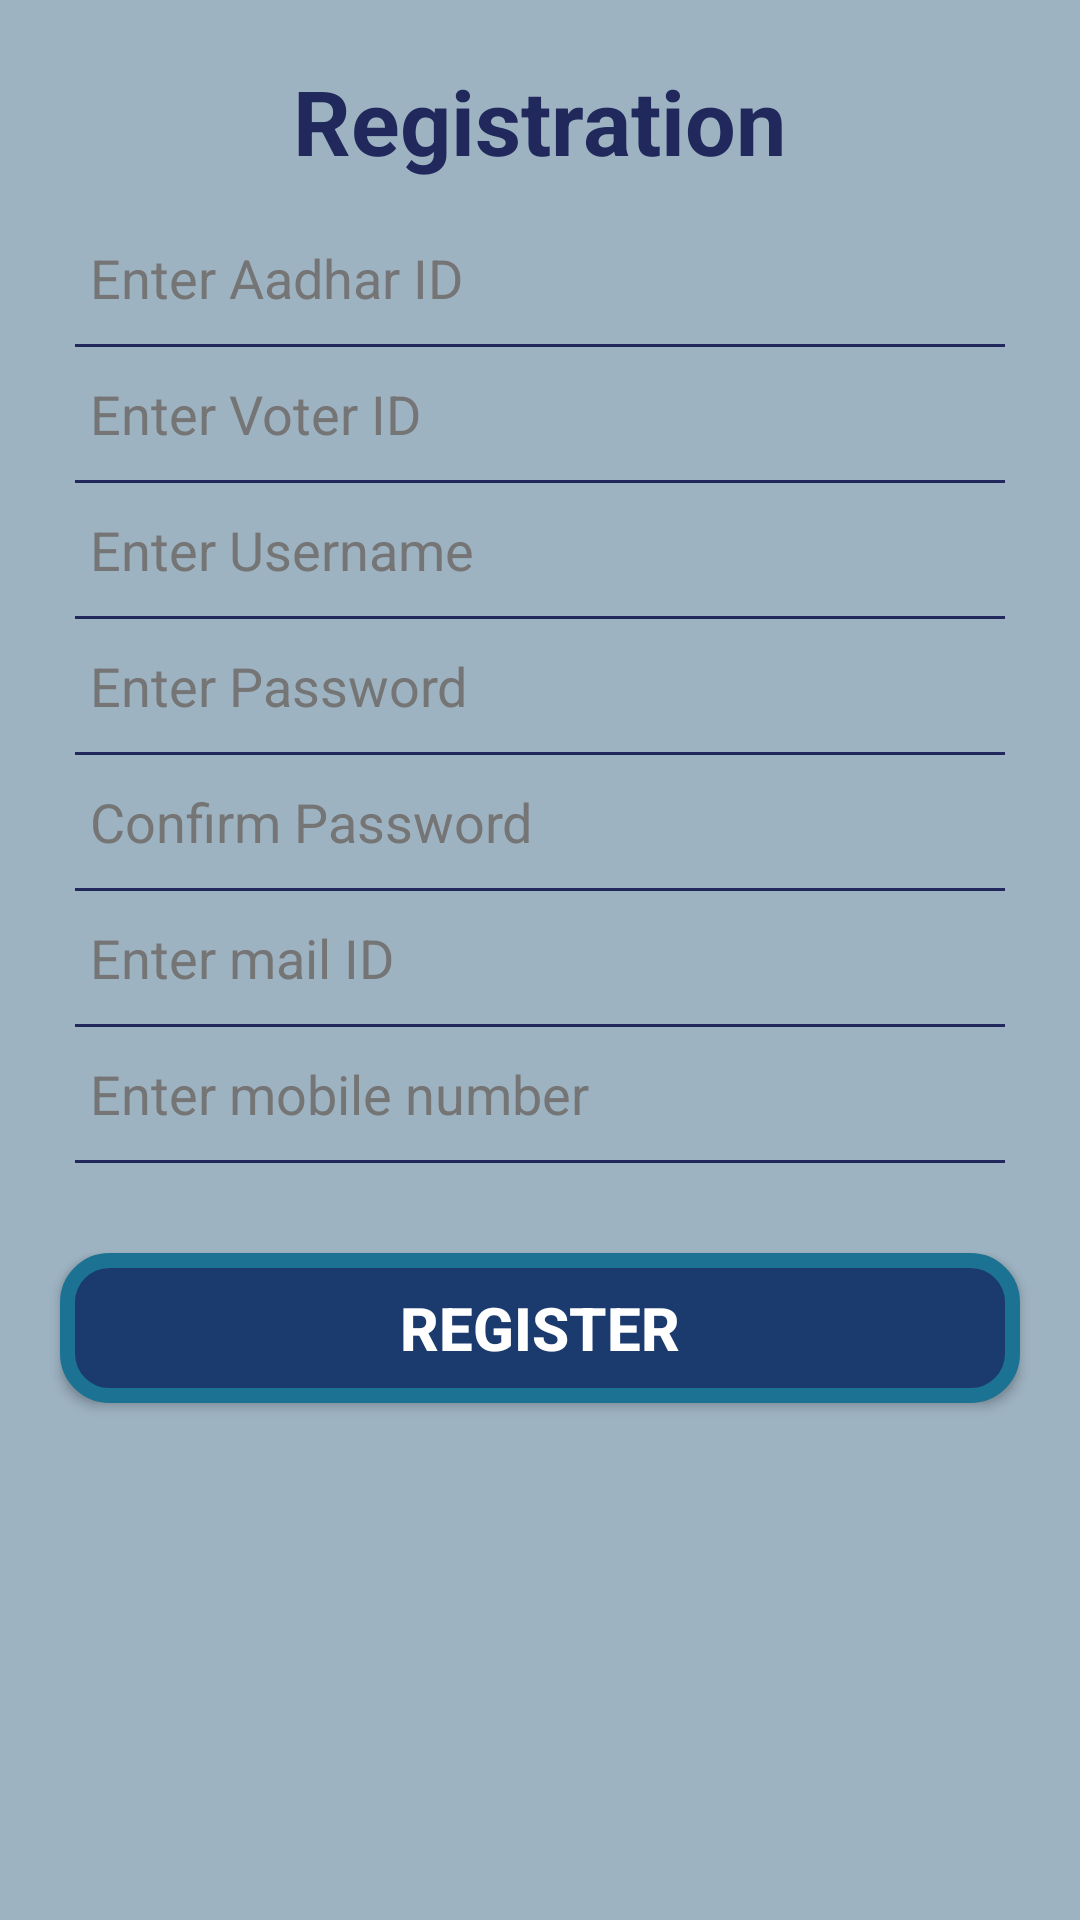

Layout XML and referenced resources for this Android screen:
<!-- AndroidManifest.xml: application theme AppTheme -->
<!-- res/layout/activity_registercitizen.xml -->
<?xml version="1.0" encoding="utf-8"?>
<ScrollView android:layout_width="match_parent"
    android:layout_height="match_parent"
    android:fillViewport="true"
    xmlns:android="http://schemas.android.com/apk/res/android" >

<LinearLayout
    android:orientation="vertical"
    android:layout_width="match_parent"
    android:layout_height="match_parent"
    android:background="@color/background">

    <TextView
        android:layout_width="wrap_content"
        android:layout_height="wrap_content"
        android:text="@string/REGISTRATION"
        android:textColor="@color/colorPrimaryDark"
        android:textSize="30sp"
        android:textStyle="bold"
        android:layout_gravity="center"
        android:layout_marginTop="20dp"/>

    <LinearLayout
        android:layout_width="match_parent"
        android:layout_height="wrap_content"
        android:gravity="center"
        android:padding="20dp"
        android:orientation="vertical"
        android:clipToPadding="false"
        >

        <EditText
            style="@style/EditTextStyle"
            android:hint="@string/AADHARID"
            android:inputType="number"
            android:id="@+id/aadharID"
            />

        <LinearLayout
            style="@style/LinearLayoutStyle" />

        <EditText
            style="@style/EditTextStyle"
            android:layout_marginTop="10dp"
            android:hint="@string/VOTERID"
            android:inputType="text"
            android:id="@+id/voterID"
            />

        <LinearLayout
            style="@style/LinearLayoutStyle" />

            <EditText
                style="@style/EditTextStyle"
                android:layout_marginTop="10dp"
                android:id="@+id/userName"
                android:hint="@string/USERNAME"
                android:inputType="text"
                />

        <LinearLayout
            style="@style/LinearLayoutStyle" />

            <EditText
                style="@style/EditTextStyle"
                android:layout_marginTop="10dp"
                android:id="@+id/password"
                android:hint="@string/PASSWORD"
                android:inputType="textPassword" />

        <LinearLayout
            style="@style/LinearLayoutStyle" />

        <EditText
            style="@style/EditTextStyle"
            android:layout_marginTop="10dp"
            android:hint="@string/CONFIRM_PASSWORD"
            android:id="@+id/confirmPassword"
            android:inputType="textPassword" />

        <LinearLayout
            style="@style/LinearLayoutStyle" />

        <EditText
                style="@style/EditTextStyle"
                android:layout_marginTop="10dp"
                android:id="@+id/mail"
                android:hint="@string/EMAIL_ADDRESS"
                android:inputType="textEmailAddress"
                />


        <LinearLayout
            style="@style/LinearLayoutStyle" />

            <EditText
                style="@style/EditTextStyle"
                android:layout_marginTop="10dp"
                android:id="@+id/mobile"
                android:hint="@string/MOBILE_NUMBER"
                android:inputType="phone"
                />

        <LinearLayout
            style="@style/LinearLayoutStyle" />

        <Button
            style="@style/ButtonStyle"
            android:layout_width="match_parent"
            android:text="@string/SIGNUP"
            android:layout_marginTop="30dp"
            android:onClick="registerCitizen"
            />
    </LinearLayout>
</LinearLayout>
</ScrollView>
<!-- resources referenced by this layout -->
<resources>
  <color name="background">#9eb3c2</color>
  <color name="colorPrimaryDark">#21295c</color>
  <string name="AADHARID">Enter Aadhar ID</string>
  <string name="CONFIRM_PASSWORD">Confirm Password</string>
  <string name="EMAIL_ADDRESS">Enter mail ID</string>
  <string name="MOBILE_NUMBER">Enter mobile number</string>
  <string name="PASSWORD">Enter Password</string>
  <string name="REGISTRATION">Registration</string>
  <string name="SIGNUP">Register</string>
  <string name="USERNAME">Enter Username</string>
  <string name="VOTERID">Enter Voter ID</string>
  <style name="ButtonStyle">
          <item name="android:layout_width">wrap_content</item>
          <item name="android:layout_height">wrap_content</item>
          <item name="android:gravity">center</item>
          <item name="android:background">@drawable/button_selector</item>
          <item name="android:textStyle">bold</item>
          <item name="android:textColor">@color/buttonTextColor</item>
          <item name="android:textSize">20sp</item>
      </style>
  <style name="EditTextStyle">
          <item name="android:background">#00000000</item>
          <item name="android:layout_width">match_parent</item>
          <item name="android:layout_height">wrap_content</item>
          <item name="android:layout_marginLeft">10dp</item>
          <item name="android:layout_marginRight">10dp</item>
          <item name="android:textSize">18sp</item>
          <item name="android:textColor">@color/primary_text</item>
          <item name="android:textColorHint">@color/secondary_text</item>
      </style>
  <style name="LinearLayoutStyle">
          <item name="android:layout_width">match_parent</item>
          <item name="android:layout_height">1dp</item>
          <item name="android:background">@color/colorPrimaryDark</item>
          <item name="android:layout_marginLeft">5dp</item>
          <item name="android:layout_marginRight">5dp</item>
          <item name="android:layout_marginTop">10dp</item>
      </style>
  <style name="AppTheme" parent="Theme.AppCompat.Light.DarkActionBar">
          
          <item name="colorPrimary">@color/colorPrimary</item>
          <item name="colorPrimaryDark">@color/colorPrimaryDark</item>
          <item name="colorAccent">@color/colorAccent</item>
      </style>
  <!-- drawable button_selector (drawable) -->
  <?xml version="1.0" encoding="utf-8"?>
  <selector xmlns:android="http://schemas.android.com/apk/res/android">
  
      <item android:drawable="@drawable/button_click_shape"
          android:state_pressed="true" />
      <item android:drawable="@drawable/button_click_shape"
          android:state_focused="true" />
  
      <item android:drawable="@drawable/button_shape" />
  
  </selector>
  <color name="buttonTextColor">#ffffff</color>
  <color name="primary_text">#212121</color>
  <color name="secondary_text">#757575</color>
  <color name="colorPrimary">#1b3b6f</color>
  <color name="colorAccent">#065a82</color>
  <!-- drawable button_shape (drawable) -->
  <shape xmlns:android="http://schemas.android.com/apk/res/android"
      android:shape="rectangle">
      <corners android:radius="14dp" />
      <solid android:color="@color/colorPrimary" />
      <padding
          android:bottom="0dp"
          android:left="0dp"
          android:right="0dp"
          android:top="0dp" />
      <size
          android:width="100dp"
          android:height="50dp" />
      <stroke
          android:width="5dp"
          android:color="@color/primary_light" />
  </shape>
  <color name="primary_light">#1c7293</color>
</resources>
